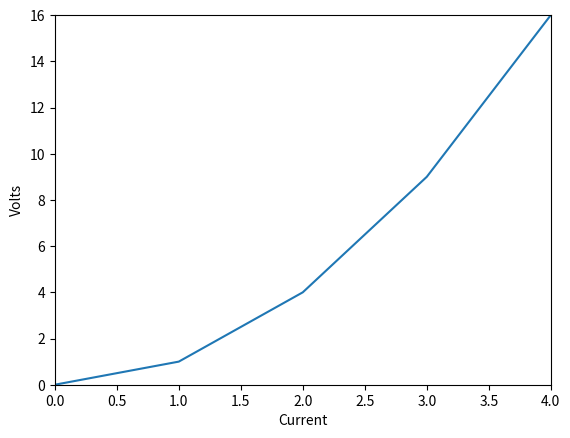

Write the Python code that produced this figure.
# EETG 3024 Advanced Embedded Systems
# Instructor: Ricardo Bautista Quintero
# Corey Biluk | W0425561
# Lab 10 | Part 1
# March 8, 2021

# Import module
import matplotlib.pyplot as plt
# Create graph for [X values], [Y Values]
plt.plot ([0,1,2,3,4], [0,1,4,9,16]) 
# Label y axis
plt.ylabel ('Volts')
# Label X axis
plt.xlabel('Current')
# [Xmin, Xmax, Ymin, Ymax] for Axes
plt.axis([0, 4, 0, 16])
# Show graph on screen
plt.show()